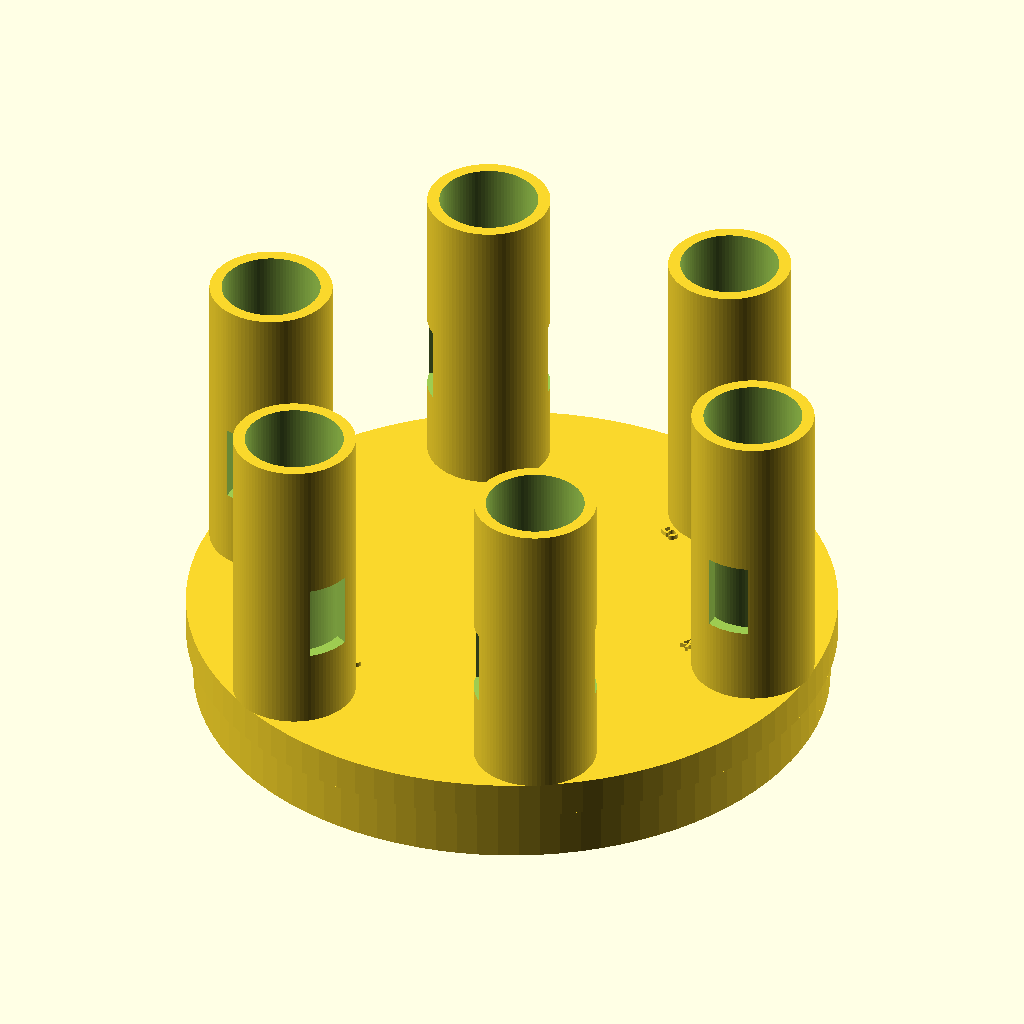
Cell 1: the model at its default parameters.
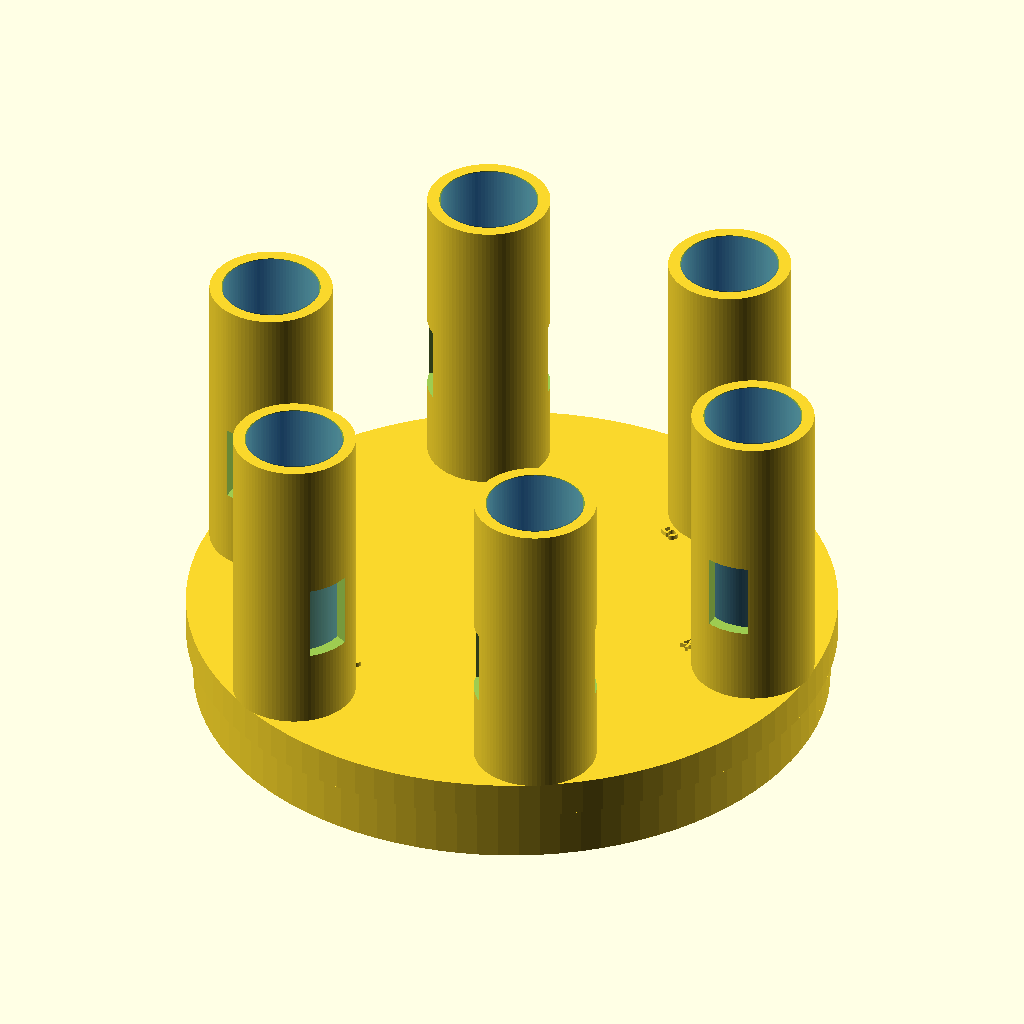
Cell 2 — show_vial_ghosts set to true, the other parameters unchanged.
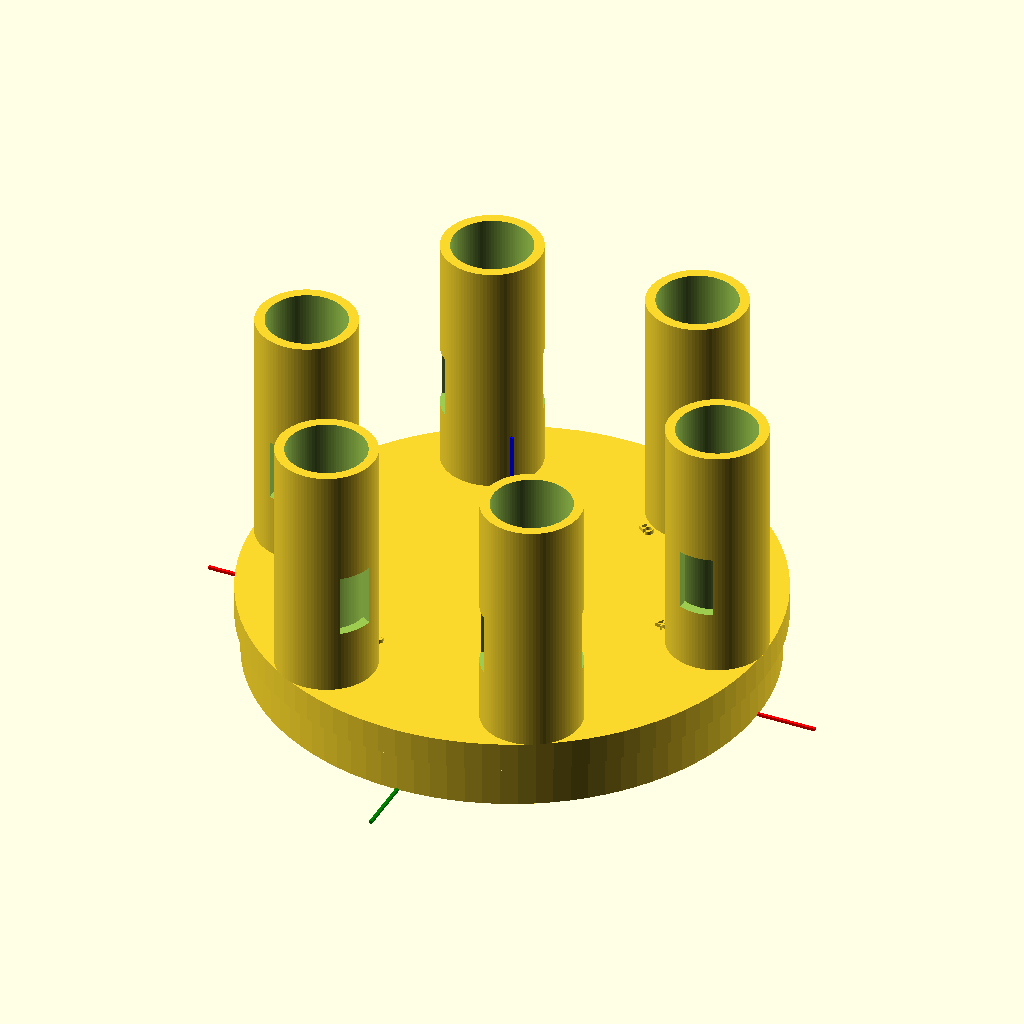
Cell 3 — show_reference_axis set to true, the other parameters unchanged.
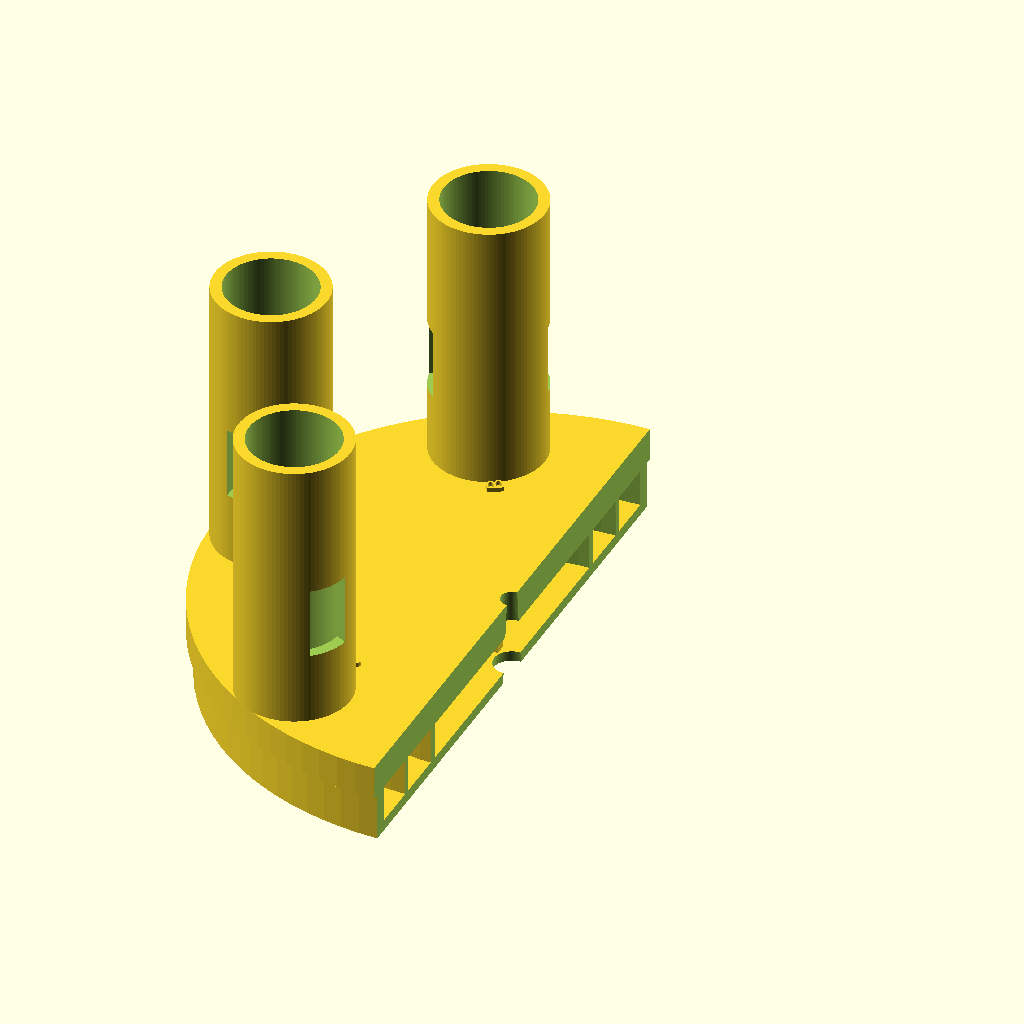
Cell 4: the same model with show_cutaway_preview = true.
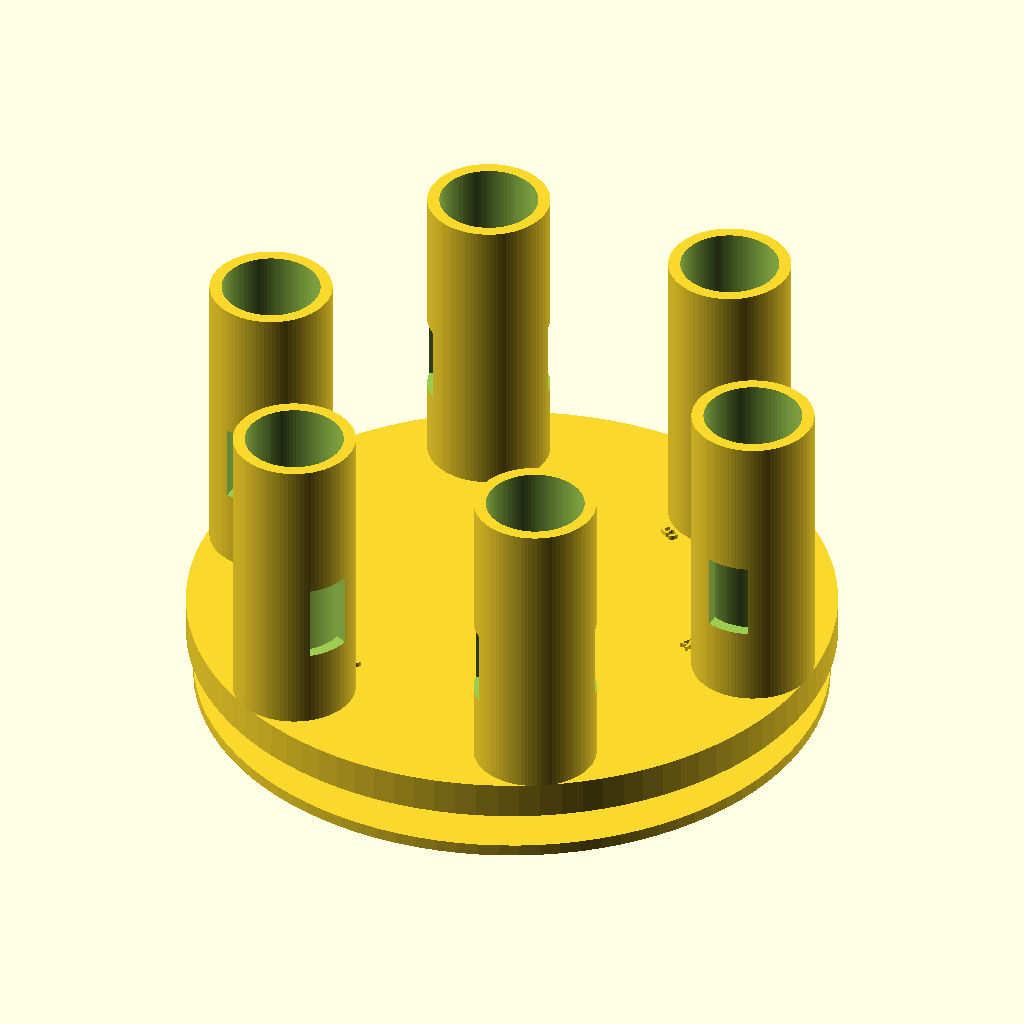
Cell 5: the same model with show_lower_indexing_rings = false.
All cells are drawn from the same view direction (rotation 55°, 0°, 25°, orthographic, colour scheme Cornfield), but the view is re-fitted for each cell, so position and scale can differ between cells as well as the parameter.
The OpenSCAD source (openscad/integrated_carousel_tester_v0_2_visible_indexing_rings.scad):
/*
SynAptIp Scientific Interoperability Platform - UV-VIS Module
Integrated carousel tester v0.2 - visible lower indexing rings preliminary review

Purpose:
- Fuse the lower indexing base and upper circular-vial holder into one
  preliminary tester geometry while preserving visible lower indexing rings.
- Keep total base/platform height at 14.94 mm before the vial holders project up.
- Add internal central key/tab aligned with vial-position axis 1-4.

Status:
- Exploratory integrated tester.
- Not validated for compatibility, optical alignment, or production use.
*/

$fn = 96;

// ---------- Export / review toggles ----------
show_vial_ghosts = false;
show_reference_axis = false;
show_cutaway_preview = false;
show_position_labels = true;
show_lower_indexing_rings = true;
show_integrated_top_cap = true;
show_internal_key = true;

// ---------- Global integrated tester dimensions ----------
integrated_platform_height = 14.94;
base_floor_height = 2;
lower_ring_reveal_height = 8.8; // lower rings remain visible below this Z height
top_cap_height = integrated_platform_height - lower_ring_reveal_height;

// ---------- Lower indexing base parameters ----------
base_diameter = 103;
post_print_diameter_offset = 2.5;
base_diameter_effective = base_diameter + post_print_diameter_offset;

ring_1_diameter = 61;
ring_2_diameter = 81;
ring_3_diameter = 103;
ring_1_diameter_effective = ring_1_diameter + post_print_diameter_offset;
ring_2_diameter_effective = ring_2_diameter + post_print_diameter_offset;
ring_3_diameter_effective = ring_3_diameter + post_print_diameter_offset;

ring_1_width = 1.52;
index_lamina_width = 1.21;
outer_ring_width = 2.48;

ring_1_height = 9;
ring_2_height = 14;
ring_3_height = 10;

small_slot_width = 2.09;
large_slot_width = 5.91;
slot_radial_clearance = 0.4;
slot_height = ring_2_height;
tolerance = 0.25;

// ---------- Upper carousel / vial holder parameters ----------
upper_disc_diameter = 108;
upper_disc_thickness = integrated_platform_height;
vial_bore_diameter = 16.4;
vial_outer_diameter = 16;
vial_height = 50;
holder_wall_thickness = 2;
holder_outer_diameter = vial_bore_diameter + 2 * holder_wall_thickness;
holder_height = 50;
upper_holder_pitch_radius = upper_disc_diameter / 2 - vial_outer_diameter / 2 - 2;

// Optical window is retained as exploratory geometry.
optical_window_width = 7;
optical_window_height = 13;
optical_window_base_offset = 13;

// ---------- Angular position mapping ----------
// Preserve paired relationship: 1-4, 3-B, 5-2.
position_angles = [180, 0, 300, 120, 60, 240];
position_labels = ["1", "4", "3", "B", "5", "2"];
position_slot_widths = [small_slot_width, small_slot_width, large_slot_width, small_slot_width, small_slot_width, small_slot_width];
home_angle = 300;

// ---------- Label parameters ----------
label_radius = upper_holder_pitch_radius - 12;
label_size = 3;
label_height = 0.8;
label_z = integrated_platform_height;

// ---------- Central screw / rotating mechanism interface ----------
center_screw_hole_diameter = 3.2;

// Central underside receiving bore for equipment rotation cylinder.
// Preliminary values derived from post-print observations.
central_receiver_top_diameter = 4;
central_receiver_bottom_diameter = 7;
central_receiver_depth = integrated_platform_height;

// Internal key/tab/rib aligned with the 1-4 axis. This is modeled as a
// protruding internal line on the receiver wall to help engage the mechanism.
internal_key_axis_angle = 180; // aligned with 1-4
internal_key_width = 2;
internal_key_radial_projection = 1.2;
internal_key_height = 7;
internal_key_z_center = integrated_platform_height / 2;
internal_key_receiver_radius_at_center =
    (central_receiver_top_diameter + central_receiver_bottom_diameter) / 4;

// ---------- Utility geometry ----------
module annular_rib(outer_diameter, rib_width, rib_height) {
    difference() {
        cylinder(h = rib_height, d = outer_diameter);
        translate([0, 0, -0.1])
            cylinder(h = rib_height + 0.2, d = max(outer_diameter - 2 * rib_width, 0.1));
    }
}

module rounded_slot_2d(slot_length, slot_width) {
    hull() {
        translate([-(slot_length - slot_width) / 2, 0]) circle(d = slot_width);
        translate([(slot_length - slot_width) / 2, 0]) circle(d = slot_width);
    }
}

module rectangular_index_slot(slot_width, angle) {
    rotate([0, 0, angle])
        translate([
            ring_2_diameter_effective / 2 - index_lamina_width - slot_radial_clearance / 2,
            -slot_width / 2,
            -0.1
        ])
            cube([
                index_lamina_width + slot_radial_clearance,
                slot_width + tolerance,
                slot_height + 0.2
            ]);
}

module raised_position_label(label_text, angle) {
    rotate([0, 0, angle])
        translate([label_radius, 0, label_z])
            linear_extrude(height = label_height)
                text(
                    label_text,
                    size = label_size,
                    halign = "center",
                    valign = "center"
                );
}

// ---------- Lower + upper integrated solid ----------
module lower_indexing_features() {
    if (show_lower_indexing_rings) {
        // Visible lower indexing geometry: these ribs reproduce the concentric ring/lamina system observed in the reference base.
        annular_rib(ring_1_diameter_effective, ring_1_width, min(ring_1_height, integrated_platform_height));
        annular_rib(ring_2_diameter_effective, index_lamina_width, min(ring_2_height, integrated_platform_height));
        annular_rib(ring_3_diameter_effective, outer_ring_width, min(ring_3_height, integrated_platform_height));
    }
}

module lower_structural_floor() {
    /*
    Thin lower floor to keep the visible indexing rings mechanically connected
    as one printable tester while preserving the exposed annular geometry.
    */
    cylinder(h = base_floor_height, d = ring_3_diameter_effective);
}

module upper_platform_disc() {
    if (show_integrated_top_cap) {
        // Top cap starts above the lower ring reveal zone so the indexing ribs remain visible/functionally exposed.
        translate([0, 0, lower_ring_reveal_height])
            cylinder(h = top_cap_height, d = upper_disc_diameter);
    }
}

module vial_holder() {
    difference() {
        cylinder(h = holder_height, d = holder_outer_diameter);
        translate([0, 0, -0.1])
            cylinder(h = holder_height + 0.2, d = vial_bore_diameter);
        translate([
            -optical_window_width / 2,
            -holder_outer_diameter,
            optical_window_base_offset
        ])
            cube([
                optical_window_width,
                holder_outer_diameter * 2,
                optical_window_height
            ]);
    }
}

module vial_holder_pattern() {
    for (i = [0 : len(position_angles) - 1]) {
        rotate([0, 0, position_angles[i]])
            translate([upper_holder_pitch_radius, 0, integrated_platform_height])
                vial_holder();
    }
}

module position_labels_relief() {
    if (show_position_labels) {
        for (i = [0 : len(position_angles) - 1]) {
            raised_position_label(position_labels[i], position_angles[i]);
        }
    }
}

module vial_ghosts() {
    if (show_vial_ghosts) {
        for (i = [0 : len(position_angles) - 1]) {
            rotate([0, 0, position_angles[i]])
                translate([upper_holder_pitch_radius, 0, integrated_platform_height])
                    color([0.1, 0.45, 1.0, 0.28])
                        cylinder(h = vial_height, d = vial_outer_diameter);
        }
    }
}

// ---------- Subtractive mechanical interface ----------
module center_screw_hole() {
    cylinder(h = integrated_platform_height + holder_height + 1, d = center_screw_hole_diameter);
}

module central_receiver_conical_clearance() {
    translate([0, 0, -0.1])
        cylinder(
            h = central_receiver_depth + 0.2,
            d1 = central_receiver_bottom_diameter,
            d2 = central_receiver_top_diameter
        );
}

module indexing_slots() {
    for (i = [0 : len(position_angles) - 1]) {
        rectangular_index_slot(position_slot_widths[i], position_angles[i]);
    }
}

// ---------- Positive internal key feature ----------
module internal_alignment_key() {
    /*
    Internal rib/key aligned with vial positions 1-4. This is a preliminary
    mechanical engagement feature intended to help the center receiver seat and
    rotate with the instrument mechanism. The radial location is based on the
    conical receiver radius at mid-height so the rib sits on the receiver wall
    instead of only occupying the opening.
    */
    rotate([0, 0, internal_key_axis_angle])
        translate([
            internal_key_receiver_radius_at_center - internal_key_radial_projection / 2,
            -internal_key_width / 2,
            internal_key_z_center - internal_key_height / 2
        ])
            cube([
                internal_key_radial_projection,
                internal_key_width,
                internal_key_height
            ]);
}

module integrated_carousel_tester() {
    difference() {
        union() {
            lower_structural_floor();
            upper_platform_disc();
            lower_indexing_features();
            vial_holder_pattern();
            position_labels_relief();
        }
        center_screw_hole();
        central_receiver_conical_clearance();
        indexing_slots();
        if (show_cutaway_preview) {
            translate([0, -upper_disc_diameter / 2, -1])
                cube([upper_disc_diameter, upper_disc_diameter, integrated_platform_height + holder_height + 2]);
        }
    }
    // Add key after subtracting the central receiver so it protrudes inward.
    if (show_internal_key) {
        internal_alignment_key();
    }
}

integrated_carousel_tester();
vial_ghosts();

if (show_reference_axis) {
    color("red") cube([130, 0.6, 0.6], center = true);
    color("green") cube([0.6, 130, 0.6], center = true);
    color("blue") translate([0, 0, 25]) cube([0.6, 0.6, 50], center = true);
}
Parameter table extracted from the source (name, type, default, range or options):
show_vial_ghosts: bool, default false
show_reference_axis: bool, default false
show_cutaway_preview: bool, default false
show_position_labels: bool, default true
show_lower_indexing_rings: bool, default true
show_integrated_top_cap: bool, default true
show_internal_key: bool, default true
integrated_platform_height: number, default 14.94
base_floor_height: number, default 2
lower_ring_reveal_height: number, default 8.8
base_diameter: number, default 103
post_print_diameter_offset: number, default 2.5
ring_1_diameter: number, default 61
ring_2_diameter: number, default 81
ring_3_diameter: number, default 103
ring_1_width: number, default 1.52
index_lamina_width: number, default 1.21
outer_ring_width: number, default 2.48
ring_1_height: number, default 9
ring_2_height: number, default 14
ring_3_height: number, default 10
small_slot_width: number, default 2.09
large_slot_width: number, default 5.91
slot_radial_clearance: number, default 0.4
tolerance: number, default 0.25
upper_disc_diameter: number, default 108
vial_bore_diameter: number, default 16.4
vial_outer_diameter: number, default 16
vial_height: number, default 50
holder_wall_thickness: number, default 2
holder_height: number, default 50
optical_window_width: number, default 7
optical_window_height: number, default 13
optical_window_base_offset: number, default 13
home_angle: number, default 300
label_size: number, default 3
label_height: number, default 0.8
center_screw_hole_diameter: number, default 3.2
central_receiver_top_diameter: number, default 4
central_receiver_bottom_diameter: number, default 7
internal_key_axis_angle: number, default 180
internal_key_width: number, default 2
internal_key_radial_projection: number, default 1.2
internal_key_height: number, default 7
